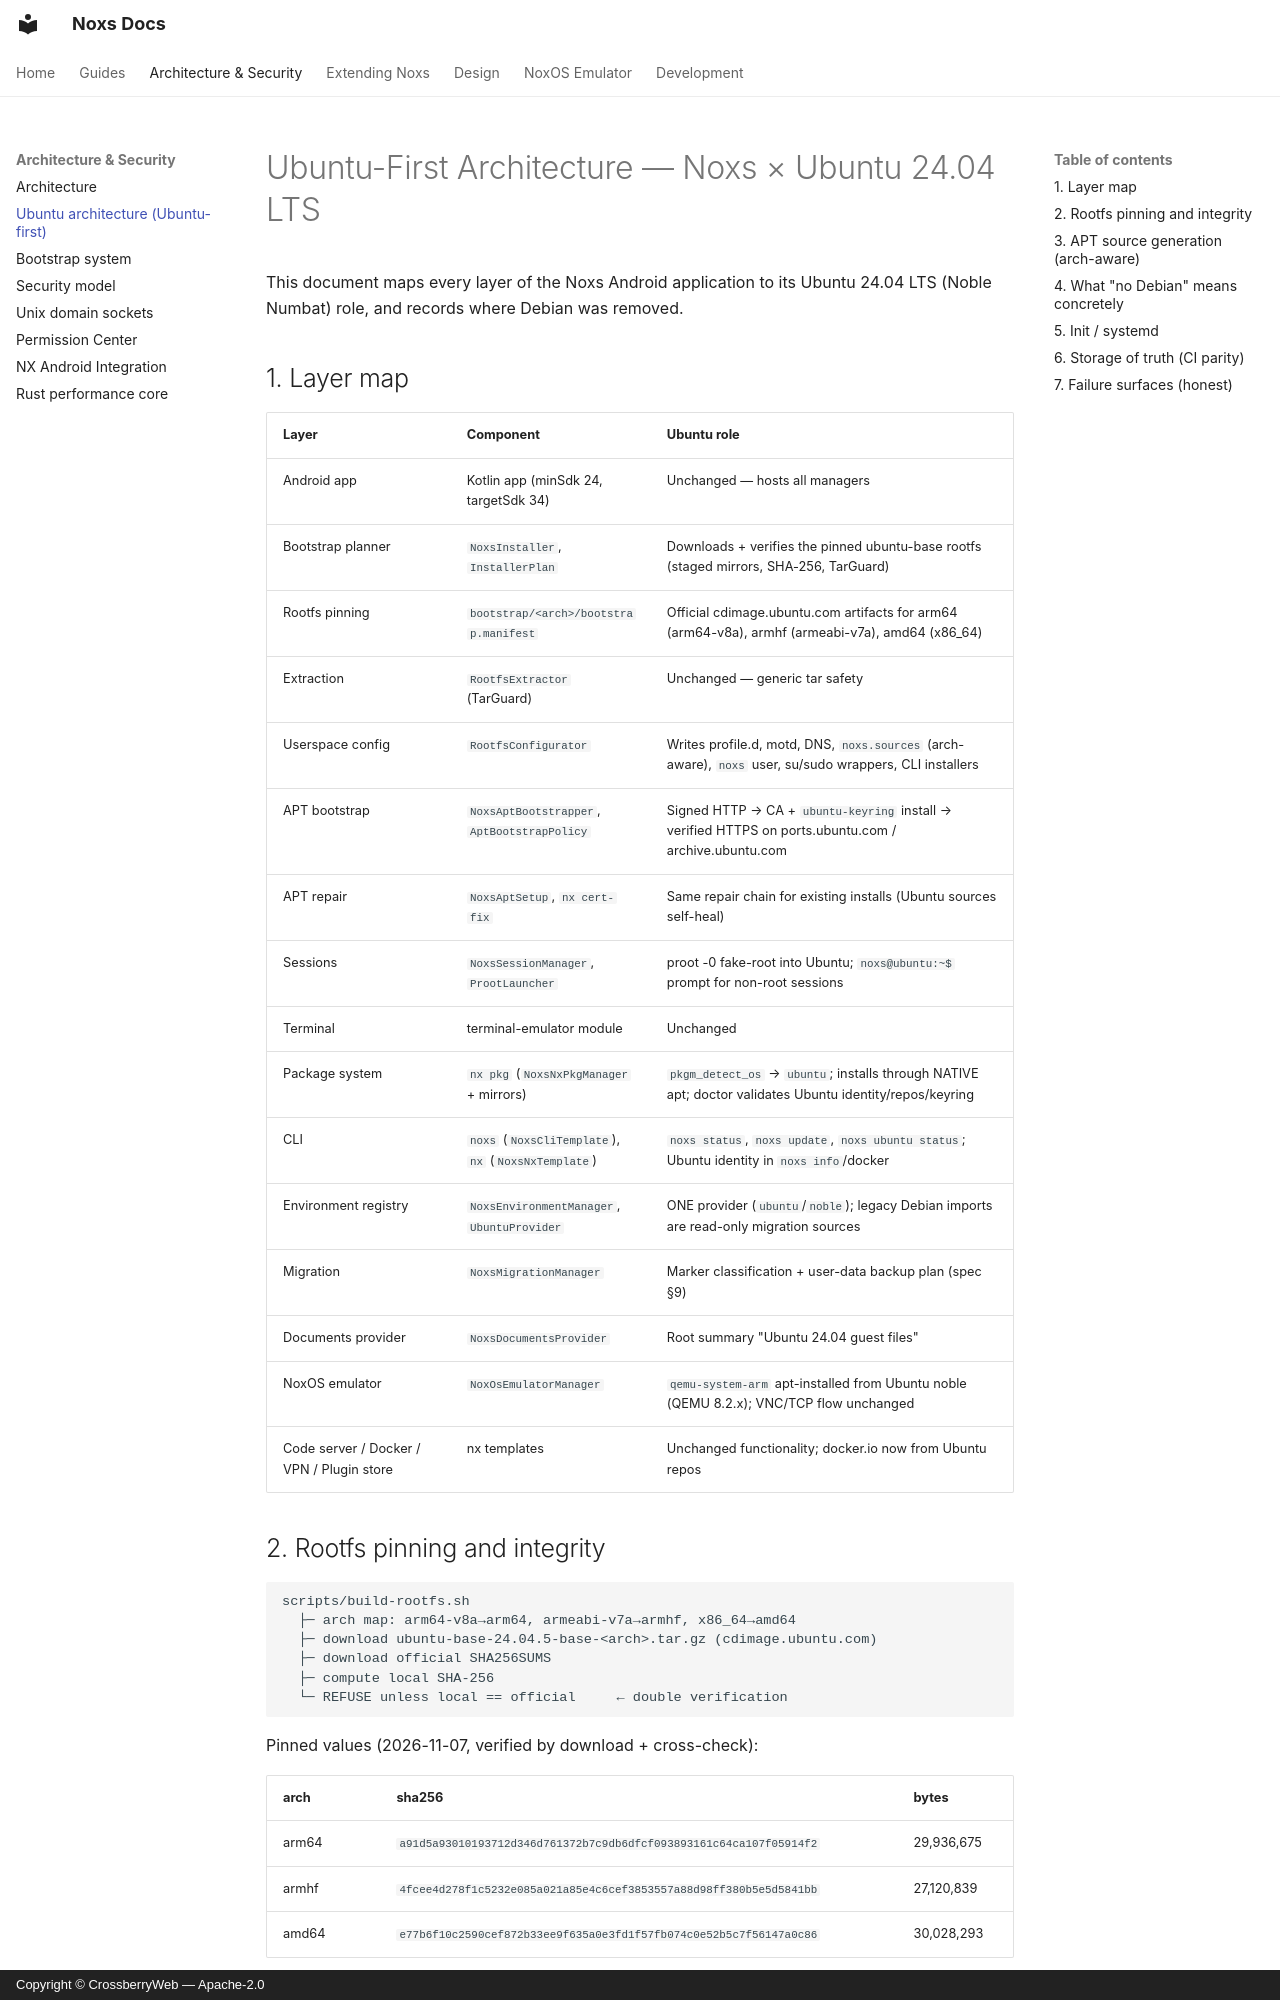

repository: crossberry-in/noxs · page: UBUNTU-ARCHITECTURE/index.html · generator: mkdocs · copyright: Copyright © CrossberryWeb — Apache-2.0

# Ubuntu-First Architecture — Noxs × Ubuntu 24.04 LTS

This document maps every layer of the Noxs Android application to its
Ubuntu 24.04 LTS (Noble Numbat) role, and records where Debian was removed.

## 1. Layer map

| Layer | Component | Ubuntu role |
|-------|-----------|-------------|
| Android app | Kotlin app (minSdk 24, targetSdk 34) | Unchanged — hosts all managers |
| Bootstrap planner | `NoxsInstaller`, `InstallerPlan` | Downloads + verifies the pinned ubuntu-base rootfs (staged mirrors, SHA-256, TarGuard) |
| Rootfs pinning | `bootstrap/<arch>/bootstrap.manifest` | Official cdimage.ubuntu.com artifacts for arm64 (arm64-v8a), armhf (armeabi-v7a), amd64 (x86_64) |
| Extraction | `RootfsExtractor` (TarGuard) | Unchanged — generic tar safety |
| Userspace config | `RootfsConfigurator` | Writes profile.d, motd, DNS, `noxs.sources` (arch-aware), `noxs` user, su/sudo wrappers, CLI installers |
| APT bootstrap | `NoxsAptBootstrapper`, `AptBootstrapPolicy` | Signed HTTP → CA + `ubuntu-keyring` install → verified HTTPS on ports.ubuntu.com / archive.ubuntu.com |
| APT repair | `NoxsAptSetup`, `nx cert-fix` | Same repair chain for existing installs (Ubuntu sources self-heal) |
| Sessions | `NoxsSessionManager`, `ProotLauncher` | proot -0 fake-root into Ubuntu; `noxs@ubuntu:~$` prompt for non-root sessions |
| Terminal | terminal-emulator module | Unchanged |
| Package system | `nx pkg` (`NoxsNxPkgManager` + mirrors) | `pkgm_detect_os` → `ubuntu`; installs through NATIVE apt; doctor validates Ubuntu identity/repos/keyring |
| CLI | `noxs` (`NoxsCliTemplate`), `nx` (`NoxsNxTemplate`) | `noxs status`, `noxs update`, `noxs ubuntu status`; Ubuntu identity in `noxs info`/docker |
| Environment registry | `NoxsEnvironmentManager`, `UbuntuProvider` | ONE provider (`ubuntu`/`noble`); legacy Debian imports are read-only migration sources |
| Migration | `NoxsMigrationManager` | Marker classification + user-data backup plan (spec §9) |
| Documents provider | `NoxsDocumentsProvider` | Root summary "Ubuntu 24.04 guest files" |
| NoxOS emulator | `NoxOsEmulatorManager` | `qemu-system-arm` apt-installed from Ubuntu noble (QEMU 8.2.x); VNC/TCP flow unchanged |
| Code server / Docker / VPN / Plugin store | nx templates | Unchanged functionality; docker.io now from Ubuntu repos |

## 2. Rootfs pinning and integrity

```
scripts/build-rootfs.sh
  ├─ arch map: arm64-v8a→arm64, armeabi-v7a→armhf, x86_64→amd64
  ├─ download ubuntu-base-24.04.5-base-<arch>.tar.gz (cdimage.ubuntu.com)
  ├─ download official SHA256SUMS
  ├─ compute local SHA-256
  └─ REFUSE unless local == official     ← double verification
```

Pinned values (2026-11-07, verified by download + cross-check):

| arch | sha256 | bytes |
|------|--------|-------|
| arm64 | `a91d5a93010193712d346d761372b7c9db6dfcf093893161c64ca107f05914f2` | 29,936,675 |
| armhf | `4fcee4d278f1c5232e085a021a85e4c6cef3853557a88d98ff380b5e5d5841bb` | 27,120,839 |
| amd64 | `e77b6f10c2590cef872b33ee9f635a0e3fd1f57fb074c0e52b5c7f56147a0c86` | 30,028,293 |

Release APKs embed a pre-built offline bundle (`rootfs.bin`, built by
`scripts/build-offline-rootfs.sh` on `ubuntu:24.04`) so first launch works
offline; the network bootstrap is the fallback.
